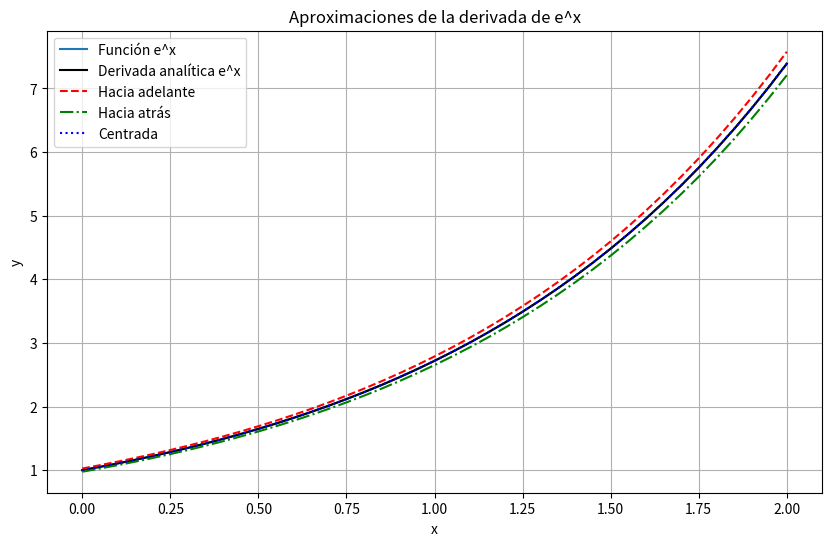
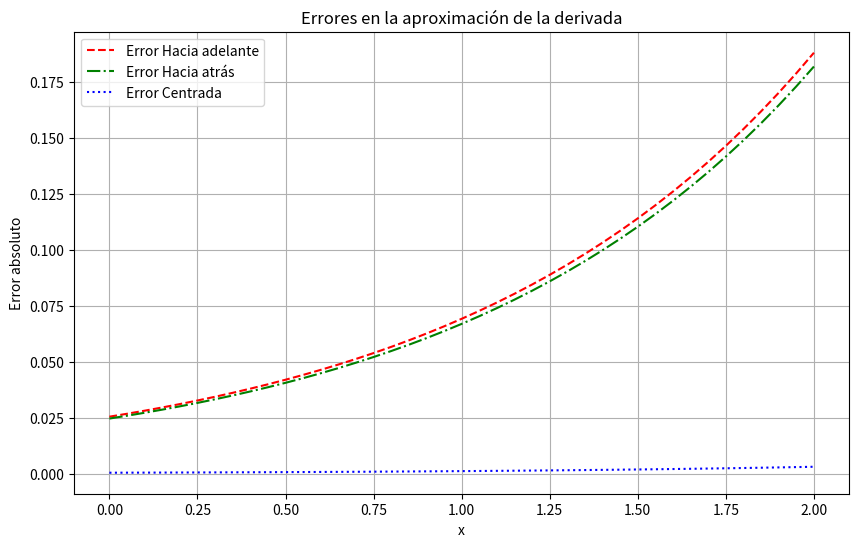

Generate these figures, in order, with matplotlib:
import numpy as np
import matplotlib.pyplot as plt

# Función especificada en el ejercicio
def f(x):
    return np.exp(x)

# Derivada analítica de f(x)
def df_analytical(x):
    return np.exp(x)

# Método de diferencias finitas hacia adelante
def forward_diff(f, x, h=0.05):
    return (f(x + h) - f(x)) / h

# Método de diferencias finitas hacia atrás
def backward_diff(f, x, h=0.05):
    return (f(x) - f(x - h)) / h

# Método de diferencias finitas centradas
def central_diff(f, x, h=0.05):
    return (f(x + h) - f(x - h)) / (2 * h)

# Intervalo de evaluación y paso
a = 0.0
b = 2.0
h = 0.05
x_vals = np.arange(a, b + h, h)  # Incluimos b para asegurar el rango completo

# Cálculo de la derivada analítica
df_exact = df_analytical(x_vals)

# Cálculo de las aproximaciones numéricas
df_forward = forward_diff(f, x_vals, h)
df_backward = backward_diff(f, x_vals, h)
df_central = central_diff(f, x_vals, h)

# Cálculo de errores absolutos
error_forward = np.abs(df_forward - df_exact)
error_backward = np.abs(df_backward - df_exact)
error_central = np.abs(df_central - df_exact)

# Graficar la función y sus derivadas
plt.figure(figsize=(10, 6))
plt.plot(x_vals, f(x_vals), '-', label='Función e^x')
plt.plot(x_vals, df_exact, 'k-', label="Derivada analítica e^x")
plt.plot(x_vals, df_forward, 'r--', label='Hacia adelante')
plt.plot(x_vals, df_backward, 'g-.', label='Hacia atrás')
plt.plot(x_vals, df_central, 'b:', label='Centrada')
plt.xlabel('x')
plt.ylabel("y")
plt.legend()
plt.title("Aproximaciones de la derivada de e^x")
plt.grid()
plt.savefig("derivada_exp_aproximaciones.png")
plt.show()

# Graficar los errores
plt.figure(figsize=(10, 6))
plt.plot(x_vals, error_forward, 'r--', label='Error Hacia adelante')
plt.plot(x_vals, error_backward, 'g-.', label='Error Hacia atrás')
plt.plot(x_vals, error_central, 'b:', label='Error Centrada')
plt.xlabel('x')
plt.ylabel("Error absoluto")
plt.legend()
plt.title("Errores en la aproximación de la derivada")
plt.grid()
plt.savefig("derivada_exp_errores.png")
plt.show()
